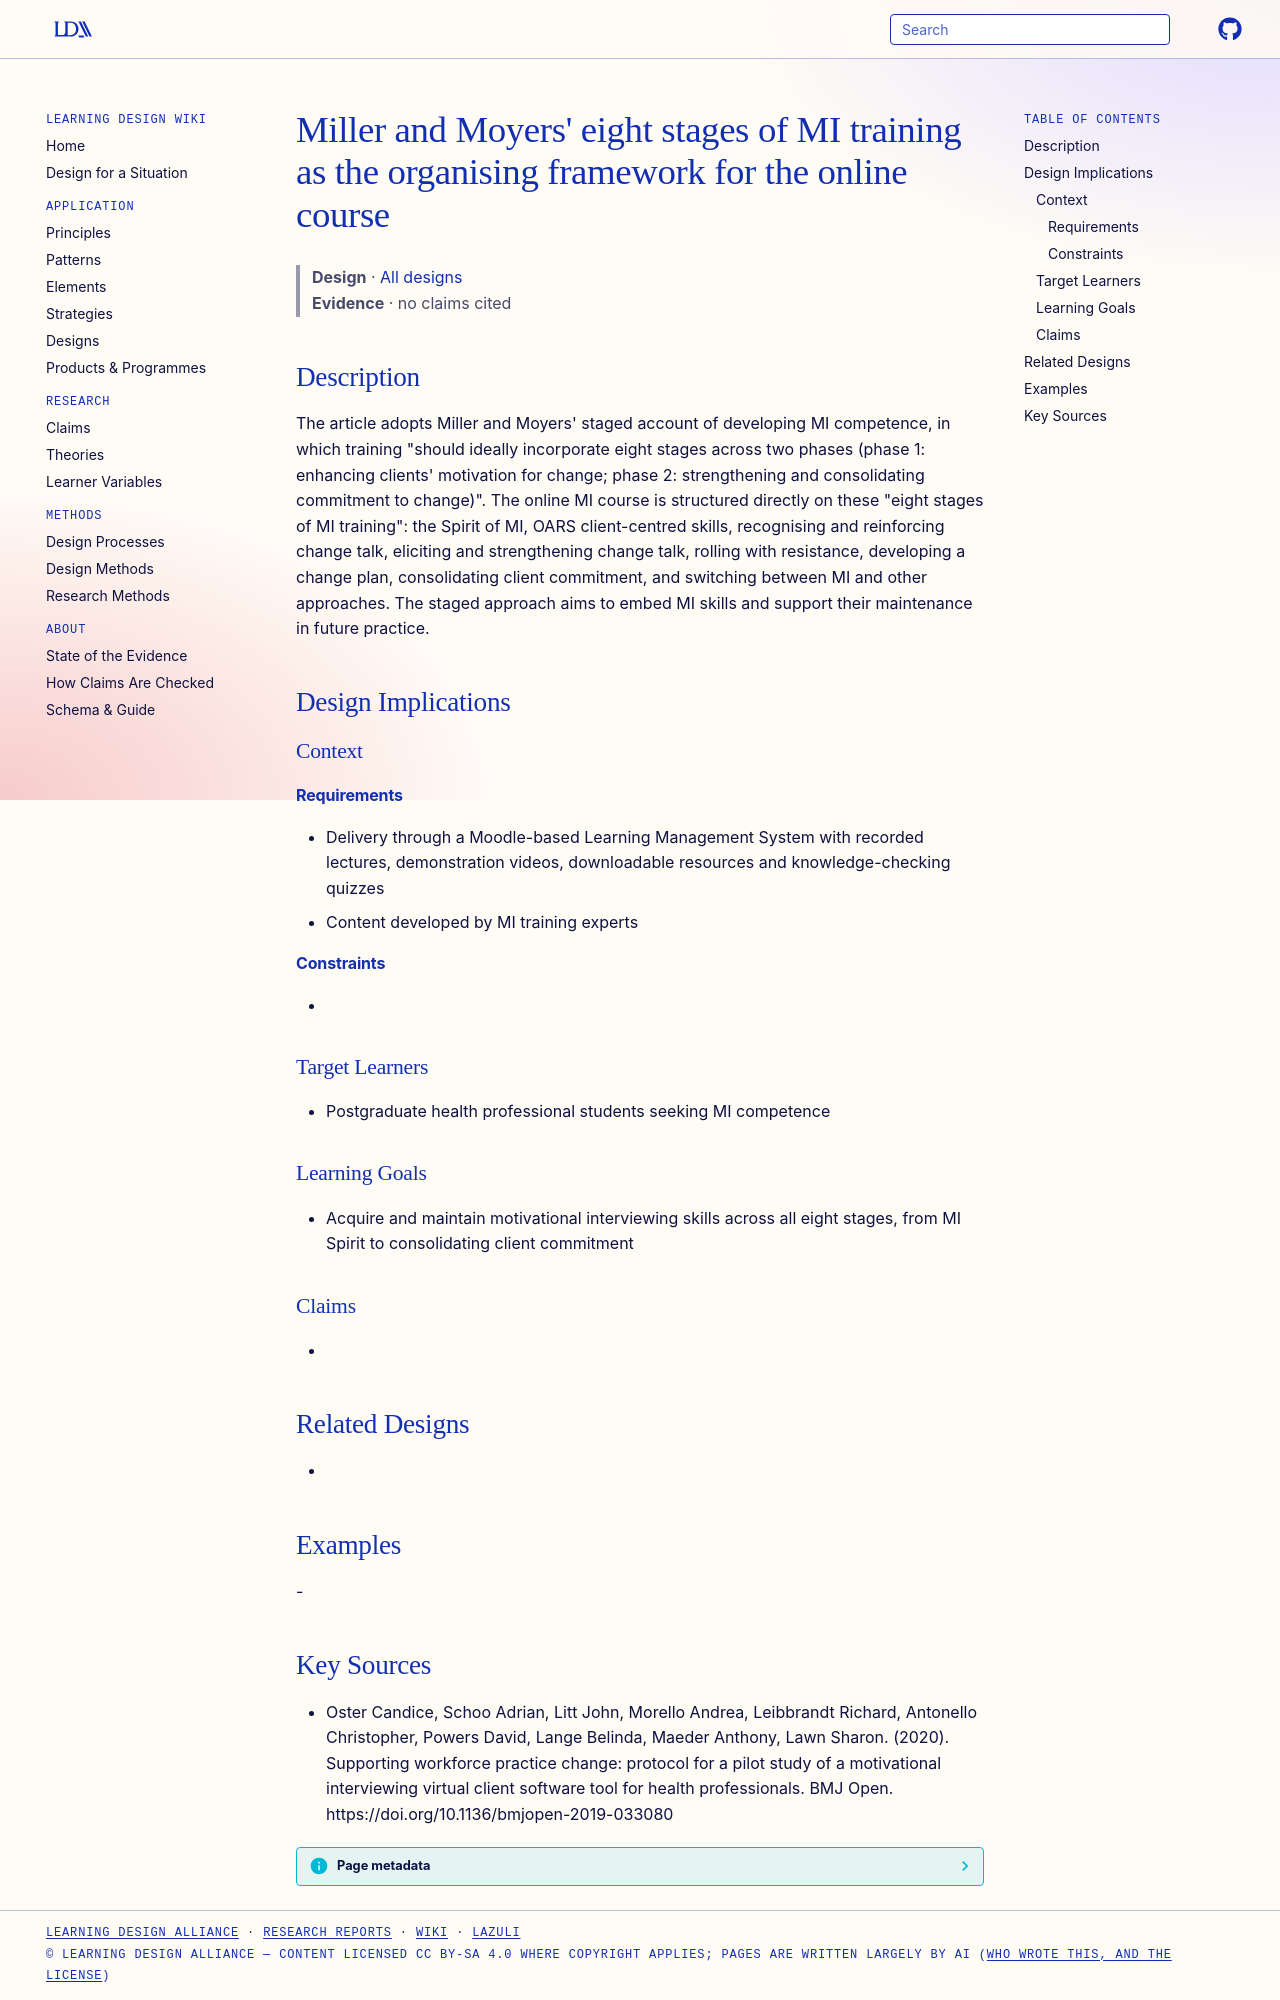

repository: Learning-Design-Alliance/learning-wiki · page: designs/miller-moyers-eight-stages-mi-training/index.html · generator: mkdocs

---
type: design
id: miller-moyers-eight-stages-mi-training
title: "Miller and Moyers' eight stages of MI training as the organising framework for the online course"
description: "The article adopts Miller and Moyers' staged account of developing MI competence, in which training \"should ideally incorporate eight stages across two phases (phase 1: enhancing clients' motivation for change; phase..."
status: review
generated:
  by: "process:settle-candidates"
  at: 2026-11-22
sources:
  - id: oster-candice-2020
    resource: "https://doi.org/10.1136/bmjopen-2019-033080"
    title: "Oster Candice, Schoo Adrian, Litt John, Morello Andrea, Leibbrandt Richard, Antonello Christopher, Powers David, Lange Belinda, Maeder Anthony, Lawn Sharon. (2020). Supporting workforce practice change: protocol for a pilot study of a motivational interviewing virtual client software tool for health professionals. BMJ Open. https://doi.org/10.1136/bmjopen-2019-033080"
    author: Oster Candice, Schoo Adrian, Litt John, Morello Andrea, Leibbrandt Richard, Antonello Christopher, Powers David, Lange Belinda, Maeder Anthony, Lawn Sharon
---

# Miller and Moyers' eight stages of MI training as the organising framework for the online course

> **Design** · [All designs](index.md)
> **Evidence** · no claims cited

## Description
The article adopts Miller and Moyers' staged account of developing MI competence, in which training "should ideally incorporate eight stages across two phases (phase 1: enhancing clients' motivation for change; phase 2: strengthening and consolidating commitment to change)". The online MI course is structured directly on these "eight stages of MI training": the Spirit of MI, OARS client-centred skills, recognising and reinforcing change talk, eliciting and strengthening change talk, rolling with resistance, developing a change plan, consolidating client commitment, and switching between MI and other approaches. The staged approach aims to embed MI skills and support their maintenance in future practice.

## Design Implications

### Context
#### Requirements
- Delivery through a Moodle-based Learning Management System with recorded lectures, demonstration videos, downloadable resources and knowledge-checking quizzes
- Content developed by MI training experts
#### Constraints
- 

### Target Learners
- Postgraduate health professional students seeking MI competence

### Learning Goals
- Acquire and maintain motivational interviewing skills across all eight stages, from MI Spirit to consolidating client commitment

### Claims
- 

## Related Designs
- 

## Examples
-

## Key Sources
- Oster Candice, Schoo Adrian, Litt John, Morello Andrea, Leibbrandt Richard, Antonello Christopher, Powers David, Lange Belinda, Maeder Anthony, Lawn Sharon. (2020). Supporting workforce practice change: protocol for a pilot study of a motivational interviewing virtual client software tool for health professionals. BMJ Open. https://doi.org/10.1136/bmjopen-2019-033080
